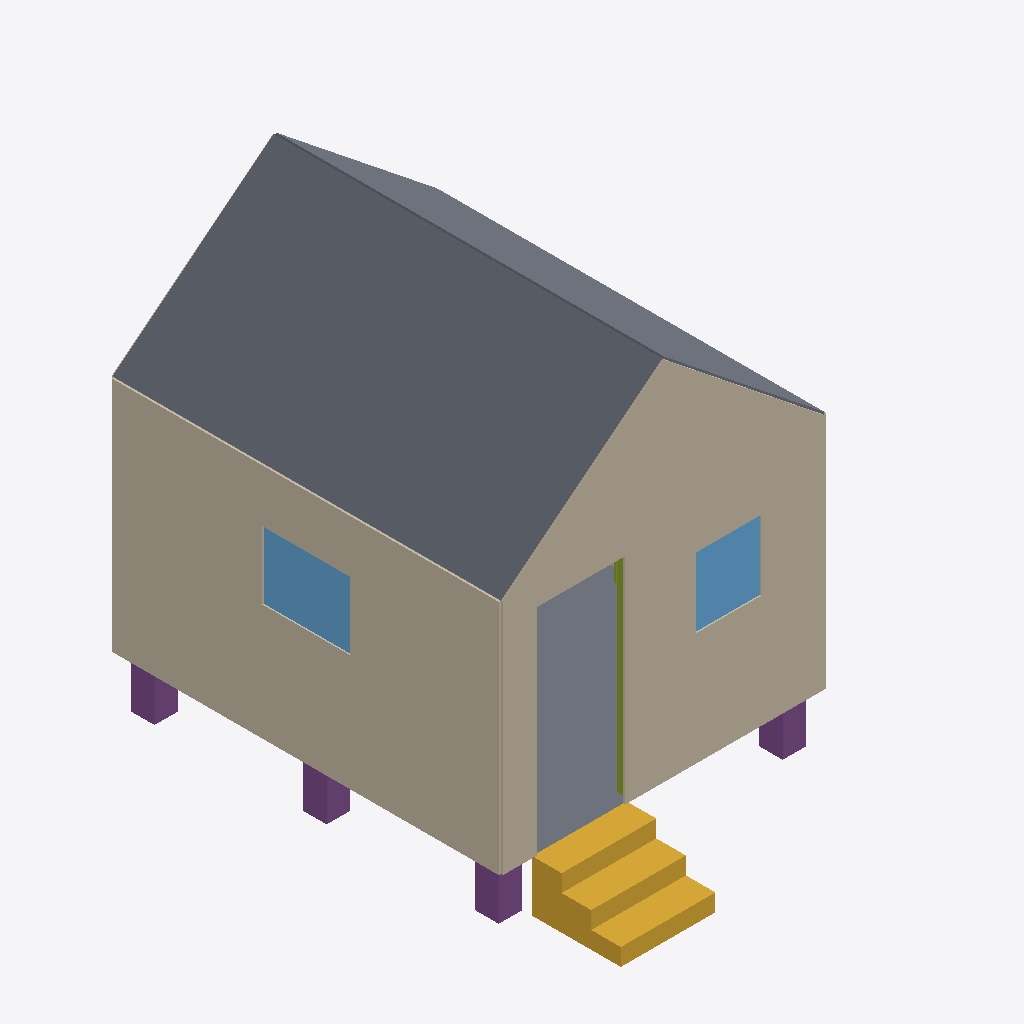
Isometric view of an IFC building model (IFC-SPF (STEP), schema IFC4, length unit metre), seen from the south-west, elements coloured by IFC class: 26 walls (beige), 11 slabs (grey), 4 footings (purple), 3 stair flights (yellow), 2 windows (light blue), 2 members (olive).
Extent 3.0 m × 4.4 m × 3.9 m (x, y, z). Elements (104): 47 IfcWall, 29 IfcMember, 14 IfcSlab, 6 IfcFooting, 5 IfcWindow, 3 IfcStairFlight.

HEADER;
FILE_DESCRIPTION(('ViewDefinition[DesignTransferView]'),'2;1');
FILE_NAME('/dev/null','2026-11-16T16:48:10+08:00',(''),(''),'IfcOpenShell 0.8.5','IfcOpenShell 0.8.5','Nobody');
FILE_SCHEMA(('IFC4'));
ENDSEC;
DATA;
#1=IFCPROJECT('0P4vKjY$r5muD3$gYMOFYx',$,'Lecture 7 cabin study',$,$,$,$,(#16),#11);
#2=IFCSITE('12RgiuQsP4phg7CgwGpsK9',$,'Synthetic site',$,$,$,$,$,$,$,$,$,$,$);
#3=IFCBUILDING('1RCBygot56VesV4RgOpB2h',$,'Raised gable cabin',$,$,$,$,$,$,$,$,$);
#4=IFCBUILDINGSTOREY('1MxXztabH1rgxtTfd6rkeT',$,'Cabin',$,$,$,$,$,$,$);
#1308=IFCSLAB('3SPEbyS6r3bAvlIL6lVbx9',$,'left-roof-048',$,$,#1323,#1318,$,$);
#1329=IFCSLAB('2gpgeTgjjEHAo6kq3bD_XZ',$,'left-roof-049',$,$,#1344,#1339,$,$);
#1350=IFCSLAB('0Y4WfKtYH4AOkH2pg4d_j3',$,'left-roof-050',$,$,#1365,#1360,$,$);
#1371=IFCSLAB('3s3lydEbv37uOoyo9tJWWu',$,'left-roof-051',$,$,#1386,#1381,$,$);
#661=IFCWALL('0NLBUfe3T8jOdn5Z81ZyC2',$,'south-gable',$,$,#675,#670,$,$);
#1245=IFCWALL('0UBOeOILD9ExkgQiqG8TEw',$,'west-panel-045',$,$,#1260,#1255,$,$);
#1140=IFCWALL('3BFunMECn2gh1$xTPfqnTH',$,'west-panel-040',$,$,#1155,#1150,$,$);
#1203=IFCWALL('2JqnkHDgXAPfRzjuFx9OSL',$,'west-panel-043',$,$,#1218,#1213,$,$);
#1161=IFCWALL('0j75YJTZ18mQ5CDEIOiEHr',$,'west-panel-041',$,$,#1176,#1171,$,$);
#1266=IFCWALL('2DPJTu0YH5UOF_4TLjn4Q4',$,'west-panel-046',$,$,#1281,#1276,$,$);
#430=IFCWALL('3Ucr7q1wr4sPwJw9p3ZnWX',$,'south-panel-006',$,$,#445,#440,$,$);
#1287=IFCWALL('3crKqfoEfEfgbWfmHNiImO',$,'west-panel-047',$,$,#1302,#1297,$,$);
#1182=IFCWALL('20gy8bmOTC1wqUiUahcC0E',$,'west-panel-042',$,$,#1197,#1192,$,$);
#514=IFCWALL('3IC5$$spHBNgRPruPvTJMH',$,'south-panel-010',$,$,#529,#524,$,$);
#577=IFCWALL('15rykqCsrB2RhvtJKLwaVO',$,'south-panel-013',$,$,#592,#587,$,$);
#18=IFCSLAB('31ZnNJR1r8svS_lIgKJu2e',$,'floor-01',$,$,#34,#28,$,$);
#103=IFCSLAB('2t49koLULExeYYiW8k_R9V',$,'floor-05',$,$,#118,#113,$,$);
#305=IFCSTAIRFLIGHT('0QhPeFLDz7EgtMitmwBjrA',$,'step-3',$,$,#320,#315,$,$,$,$,$,$);
#2136=IFCWINDOW('1KAlwhtZf8d9MP4ozi6j0R',$,'west-glazing-05',$,$,#2151,#2146,$,$,$,$,$,$);
#285=IFCSTAIRFLIGHT('25S5tnjenChgJl05hMSTGF',$,'step-2',$,$,#300,#295,$,$,$,$,$,$);
#451=IFCWALL('3rmLp0dxT1oQ7UgXw0BmUt',$,'south-panel-007',$,$,#466,#461,$,$);
#265=IFCSTAIRFLIGHT('01MFnm6IrAluUHsBsMbcxt',$,'step-1',$,$,#280,#275,$,$,$,$,$,$);
#1224=IFCWALL('2D3JD7Lb92H8_tBj23d2rP',$,'west-panel-044',$,$,#1239,#1234,$,$);
#598=IFCWALL('2noVn1$RzBrAbkh2rhoDMe',$,'south-panel-014',$,$,#613,#608,$,$);
#2056=IFCWINDOW('2ZXlxufCT7OBoDqfeLp9Ql',$,'south-glazing-01',$,$,#2071,#2066,$,$,$,$,$,$);
#325=IFCWALL('3jwhJ1lV1DPO2qpzlktXjc',$,'south-panel-001',$,$,#340,#335,$,$);
#1413=IFCSLAB('2qLCVItw527etJIbSiCMKA',$,'right-roof-053',$,$,#1428,#1423,$,$);
#1455=IFCSLAB('1HyevYK8DAgwLfH_PCvMys',$,'right-roof-055',$,$,#1470,#1465,$,$);
#82=IFCSLAB('0xwX9EPjLCnuwM0o439Zle',$,'floor-04',$,$,#97,#92,$,$);
#1392=IFCSLAB('24Yc24ZUf8CRFWRQZzLUqd',$,'right-roof-052',$,$,#1407,#1402,$,$);
#1434=IFCSLAB('1etzAb6394WwqHC56KksxJ',$,'right-roof-054',$,$,#1449,#1444,$,$);
#346=IFCWALL('1c2Sqf30HAaQKx6rOV9a3n',$,'south-panel-002',$,$,#361,#356,$,$);
#472=IFCWALL('1rRbtgiFT86fgCkxLEAF13',$,'south-panel-008',$,$,#487,#482,$,$);
#535=IFCWALL('3WzjC4JLr2qxMZu$J7F4sQ',$,'south-panel-011',$,$,#550,#545,$,$);
#619=IFCWALL('2eIqDJiE5EVfj6qbnIjXaE',$,'south-panel-015',$,$,#634,#629,$,$);
#145=IFCFOOTING('2IylVpzBjCBPca7La$mj2v',$,'pier-1-1',$,$,#160,#155,$,$);
#409=IFCWALL('26b2VBWI90XOO2bqsEf7bg',$,'south-panel-005',$,$,#424,#419,$,$);
#165=IFCFOOTING('0VYmINIHvB_Rvd2ReN4Zji',$,'pier-1-2',$,$,#180,#175,$,$);
#185=IFCFOOTING('27fzCP5zL6XOeFzl$R9nEA',$,'pier-1-3',$,$,#200,#195,$,$);
#205=IFCFOOTING('3oCI_ZF1X33Rpda4Y9Eugx',$,'pier-2-1',$,$,#220,#215,$,$);
#493=IFCWALL('3CFCP_0Tb8cPZ5a5MH7uly',$,'south-panel-009',$,$,#508,#503,$,$);
#556=IFCWALL('2BEPB01P5CjPWr1O1aUV2R',$,'south-panel-012',$,$,#571,#566,$,$);
#640=IFCWALL('2xYdm3qhD1GAVb90cqh$S4',$,'south-panel-016',$,$,#655,#650,$,$);
#1516=IFCMEMBER('1fdqvHXNP5nw1iDpU0mI2e',$,'south-rib-03-01',$,$,#1531,#1526,$,$);
#367=IFCWALL('0by0fos$f6Uvem5ruTEo_0',$,'south-panel-003',$,$,#382,#377,$,$);
#388=IFCWALL('0G9EEAVH90_9vJ_5KPakHh',$,'south-panel-004',$,$,#403,#398,$,$);
#848=IFCWALL('1Sowh5wFb2hR_lsCAmS6vp',$,'north-gable',$,$,#862,#857,$,$);
#1816=IFCMEMBER('2gZ4cg2DH6JPx5hwUrprF4',$,'east-rib-04-01',$,$,#1831,#1826,$,$);
ENDSEC;
